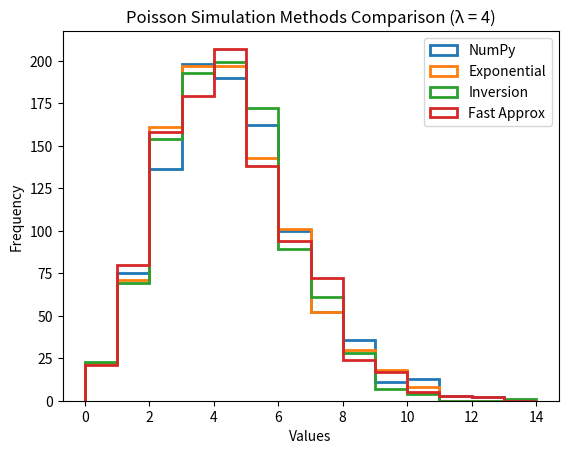

This figure's Python source:
import numpy as np
import matplotlib.pyplot as plt
import time

# =========================
# PARAMETERS
# =========================
lam = 4
n = 1000


# =========================
# METHOD 1: NumPy (baseline)
# =========================
def poisson_numpy(lam, n):
    return np.random.poisson(lam, n)


# =========================
# METHOD 2: Exponential method
# =========================
def poisson_exponential(lam, n):
    samples = []

    for _ in range(n):
        t = 0
        count = 0

        while True:
            t += np.random.exponential(1 / lam)

            if t > 1:
                break

            count += 1

        samples.append(count)

    return np.array(samples)


# =========================
# METHOD 3: Inversion method
# =========================
def poisson_inversion(lam, n):
    samples = []

    for _ in range(n):
        u = np.random.uniform(0, 1)

        f = np.exp(-lam)
        F = f
        k = 1

        while F < u:
            f = (lam / k) * f
            F += f
            k += 1

        samples.append(k - 1)

    return np.array(samples)


# =========================
# METHOD 4: Fast approximation
# =========================
def poisson_fast(lam, n):
    samples = []

    for _ in range(n):
        u = np.random.uniform(0, 1)

        # Normal approximation
        z = np.random.normal(0, 1)
        k_guess = int(lam + np.sqrt(lam) * z)

        k = max(0, k_guess)

        # Refinement (inversion idea)
        f = np.exp(-lam)
        F = f
        i = 1

        while F < u:
            f = (lam / i) * f
            F += f
            i += 1

        samples.append(i - 1)

    return np.array(samples)


# =========================
# GENERATE DATA
# =========================
data_numpy = poisson_numpy(lam, n)
data_exp = poisson_exponential(lam, n)
data_inv = poisson_inversion(lam, n)
data_fast = poisson_fast(lam, n)


# =========================
# PRINT RESULTS
# =========================
print("=== MEANS ===")
print("NumPy:", np.mean(data_numpy))
print("Exponential:", np.mean(data_exp))
print("Inversion:", np.mean(data_inv))
print("Fast:", np.mean(data_fast))

print("\n=== VARIANCES ===")
print("NumPy:", np.var(data_numpy))
print("Exponential:", np.var(data_exp))
print("Inversion:", np.var(data_inv))
print("Fast:", np.var(data_fast))


# =========================
# PLOT (clean version)
# =========================
bins = np.arange(0, 15)

plt.hist(data_numpy, bins=bins, histtype='step', linewidth=2, label="NumPy")
plt.hist(data_exp, bins=bins, histtype='step', linewidth=2, label="Exponential")
plt.hist(data_inv, bins=bins, histtype='step', linewidth=2, label="Inversion")
plt.hist(data_fast, bins=bins, histtype='step', linewidth=2, label="Fast Approx")

plt.title("Poisson Simulation Methods Comparison (λ = 4)")
plt.xlabel("Values")
plt.ylabel("Frequency")
plt.legend()
plt.show()


# =========================
# PERFORMANCE TEST
# =========================
print("\n=== PERFORMANCE ===")

lam_values = [2, 5, 10, 20]

for lam_test in lam_values:

    start = time.time()
    poisson_inversion(lam_test, 500)
    t_inv = time.time() - start

    start = time.time()
    poisson_exponential(lam_test, 500)
    t_exp = time.time() - start

    start = time.time()
    poisson_fast(lam_test, 500)
    t_fast = time.time() - start

    start = time.time()
    poisson_numpy(lam_test, 500)
    t_np = time.time() - start

    print(f"λ={lam_test} | Inversion={t_inv:.4f}s | Exponential={t_exp:.4f}s | Fast={t_fast:.4f}s | NumPy={t_np:.4f}s")
